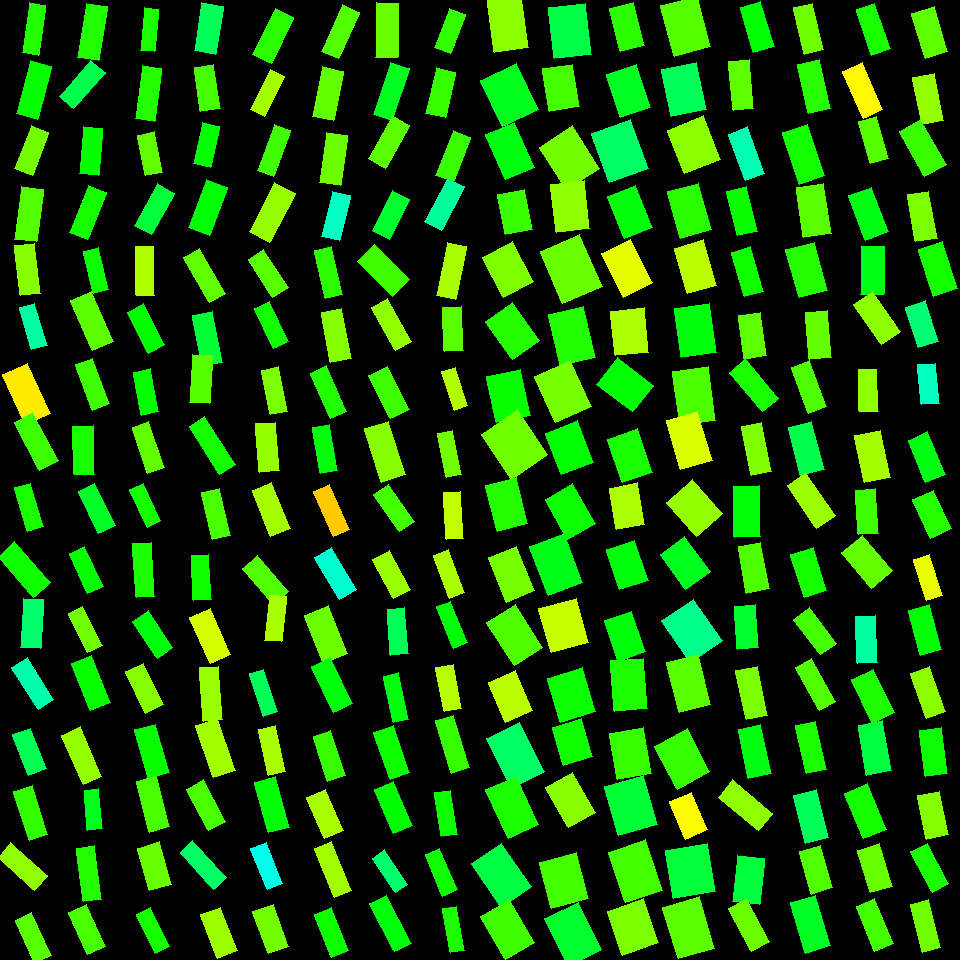

The file beside this chart, header and first rows:
, angleRotated, color, length, logWidthLengthRatio, x, y, centerX, centerY, width, lengthRotatedProjectX, widthRotatedProjectX, lengthRotatedProjectY, widthRotatedProjectY, vertexRightBottom, vertexRightTop, vertexLeftBottom, vertexLeftTop
0, 1.447, 0.2423, 53.02, -0.4429, 508.1, 23.62, 510, 30, 34.05, 6.538, 33.79, 52.62, 4.198, (528, 47), (494, 52), (521, -4), (487, 0)
1, 1.125, 0.3518, 51.12, -0.2596, 509.7, 94.8, 510, 90, 39.43, 22.03, 35.59, 46.14, 16.99, (538, 109), (502, 126), (516, 63), (480, 80)
2, 1.159, 0.3435, 49.3, -0.4407, 509.8, 151, 510, 150, 31.73, 19.73, 29.08, 45.18, 12.7, (534, 167), (505, 179), (514, 122), (485, 134)
3, 1.377, 0.2957, 40.41, -0.3898, 515.2, 212.1, 510, 210, 27.37, 7.801, 26.85, 39.65, 5.282, (532, 229), (505, 234), (524, 189), (497, 194)
4, 1.08, 0.2512, 45.21, -0.2638, 508, 269.7, 510, 270, 34.73, 21.3, 30.64, 39.88, 16.36, (533, 281), (503, 297), (512, 241), (482, 257)
5, 0.9603, 0.31, 47.19, -0.3544, 512.2, 331, 510, 330, 33.11, 27.05, 27.13, 38.66, 18.98, (539, 340), (512, 359), (512, 302), (485, 321)
6, 1.358, 0.3284, 47.27, -0.3098, 508.4, 396.1, 510, 390, 34.68, 9.983, 33.89, 46.2, 7.323, (530, 415), (496, 422), (520, 369), (486, 376)
7, 0.9696, 0.2608, 54.33, -0.2183, 514.5, 444.6, 510, 450, 43.67, 30.73, 36.02, 44.8, 24.7, (547, 454), (511, 479), (517, 409), (481, 434)
8, 1.323, 0.3099, 47.32, -0.4024, 506.8, 504.7, 510, 510, 31.64, 11.61, 30.68, 45.87, 7.767, (527, 523), (497, 531), (516, 477), (485, 485)
9, 1.197, 0.2559, 47.55, -0.4512, 511.5, 574.4, 510, 570, 30.29, 17.37, 28.2, 44.27, 11.06, (534, 590), (506, 602), (516, 546), (488, 557)
10, 1.006, 0.2812, 50.83, -0.401, 514.9, 635.2, 510, 630, 34.04, 27.22, 28.74, 42.92, 18.23, (542, 647), (514, 665), (515, 604), (486, 622)
11, 1.168, 0.2115, 43.4, -0.3897, 510.7, 696.5, 510, 690, 29.39, 17, 27.04, 39.93, 11.51, (532, 710), (505, 722), (515, 670), (488, 682)
12, 1.106, 0.3979, 55.76, -0.41, 515.2, 755.3, 510, 750, 37.01, 25.01, 33.08, 49.84, 16.6, (544, 771), (511, 788), (519, 722), (486, 738)
13, 1.146, 0.3149, 53.64, -0.4695, 512.3, 807.4, 510, 810, 33.54, 22.09, 30.57, 48.88, 13.81, (538, 824), (508, 838), (516, 776), (485, 789)
14, 0.9624, 0.3769, 52.85, -0.3863, 501.4, 875.4, 510, 870, 35.91, 30.2, 29.47, 43.36, 20.53, (531, 886), (501, 907), (501, 843), (471, 863)
15, 1.036, 0.2919, 49.9, -0.4039, 507.5, 929.1, 510, 930, 33.32, 25.44, 28.66, 42.92, 16.99, (534, 942), (505, 959), (509, 899), (480, 916)
16, 1.466, 0.3778, 51.64, -0.3246, 570.1, 30.98, 570, 30, 37.32, 5.378, 37.12, 51.36, 3.887, (591, 54), (554, 58), (585, 3), (548, 7)
17, 1.414, 0.289, 43.25, -0.352, 561.2, 87.87, 570, 90, 30.42, 6.76, 30.04, 42.72, 4.754, (579, 106), (549, 111), (572, 64), (542, 68)
18, 1.001, 0.2571, 50.75, -0.2571, 569.3, 157.9, 570, 150, 39.24, 27.39, 33.04, 42.72, 21.18, (599, 168), (566, 189), (572, 125), (539, 147)
19, 1.459, 0.2405, 48.49, -0.3654, 570.2, 206.7, 570, 210, 33.65, 5.386, 33.44, 48.19, 3.738, (589, 228), (556, 232), (584, 180), (550, 184)
20, 1.166, 0.2641, 57.17, -0.2806, 571.4, 269.1, 570, 270, 43.18, 22.49, 39.7, 52.55, 16.99, (602, 286), (562, 303), (579, 234), (540, 251)
21, 1.342, 0.3116, 52.56, -0.3806, 571.9, 336.1, 570, 330, 35.92, 11.93, 34.99, 51.19, 8.154, (595, 357), (560, 365), (583, 306), (548, 314)
22, 1.147, 0.2557, 51.08, -0.2662, 562.8, 391.5, 570, 390, 39.14, 20.99, 35.68, 46.57, 16.09, (591, 406), (555, 422), (570, 360), (534, 376)
23, 1.19, 0.3336, 44.55, -0.2599, 569.4, 447.9, 570, 450, 34.35, 16.57, 31.89, 41.35, 12.77, (593, 462), (561, 474), (577, 420), (545, 433)
24, 1.051, 0.3251, 45.61, -0.3701, 570.3, 511.5, 570, 510, 31.5, 22.66, 27.34, 39.58, 15.65, (595, 523), (567, 539), (572, 483), (545, 499)
25, 1.21, 0.3496, 51.57, -0.3263, 556.4, 564.5, 570, 570, 37.21, 18.21, 34.82, 48.25, 13.14, (582, 582), (548, 595), (564, 533), (529, 546)
26, 1.3, 0.2046, 45.67, -0.1688, 563.7, 625.6, 570, 630, 38.58, 12.21, 37.18, 44.01, 10.32, (588, 642), (551, 652), (576, 598), (538, 608)
27, 1.27, 0.3262, 45.61, -0.2242, 571.6, 695.2, 570, 690, 36.45, 13.5, 34.82, 43.57, 10.79, (595, 711), (560, 722), (582, 667), (547, 678)
28, 1.275, 0.3232, 39.12, -0.2437, 572.5, 742.1, 570, 750, 30.66, 11.4, 29.33, 37.42, 8.936, (592, 756), (563, 765), (581, 718), (552, 727)
29, 1.05, 0.2441, 46.1, -0.4119, 570.4, 800, 570, 810, 30.54, 22.93, 26.49, 39.99, 15.19, (595, 812), (568, 827), (572, 772), (545, 787)
30, 1.315, 0.2889, 47.61, -0.2028, 564, 880.6, 570, 870, 38.87, 12.04, 37.6, 46.06, 9.828, (588, 898), (551, 908), (576, 852), (539, 862)
31, 1.112, 0.363, 53.31, -0.3619, 573.4, 934.3, 570, 930, 37.12, 23.59, 33.29, 47.81, 16.42, (601, 949), (568, 966), (578, 902), (544, 918)
32, 1.325, 0.3045, 44.45, -0.5822, 627.2, 26.88, 630, 30, 24.83, 10.81, 24.09, 43.12, 6.04, (644, 45), (620, 51), (633, 2), (609, 8)
33, 1.267, 0.356, 45.54, -0.3588, 628.6, 90.99, 630, 90, 31.81, 13.64, 30.35, 43.45, 9.529, (650, 107), (620, 117), (636, 64), (606, 74)
34, 1.22, 0.3978, 52.05, -0.2131, 619.9, 151.1, 630, 150, 42.06, 17.87, 39.5, 48.88, 14.44, (648, 168), (609, 182), (630, 119), (591, 133)
35, 1.201, 0.3386, 45.62, -0.4178, 630, 212, 630, 210, 30.04, 16.47, 28.01, 42.54, 10.84, (652, 227), (624, 238), (635, 185), (607, 196)
36, 1.106, 0.1824, 48.5, -0.4093, 626.9, 268.3, 630, 270, 32.21, 21.74, 28.79, 43.35, 14.44, (652, 282), (623, 297), (630, 239), (601, 253)
37, 1.464, 0.2204, 44.9, -0.2922, 629.8, 331.8, 630, 330, 33.52, 4.805, 33.33, 44.64, 3.587, (648, 352), (615, 355), (644, 307), (610, 311)
38, 0.6571, 0.3364, 45.48, -0.2949, 625.1, 384.6, 630, 390, 33.86, 36.01, 20.68, 27.78, 26.81, (653, 385), (632, 411), (617, 357), (596, 384)
39, 1.238, 0.3165, 45.7, -0.3799, 630, 455.6, 630, 450, 31.25, 14.94, 29.54, 43.19, 10.22, (652, 472), (622, 482), (637, 428), (607, 439)
40, 1.394, 0.2205, 42.41, -0.3957, 627.2, 506.4, 630, 510, 28.55, 7.47, 28.1, 41.75, 5.029, (644, 524), (616, 529), (637, 482), (609, 488)
41, 1.246, 0.3399, 42.36, -0.356, 627.2, 564.9, 630, 570, 29.67, 13.52, 28.11, 40.14, 9.471, (648, 580), (619, 589), (634, 540), (606, 549)
42, 1.245, 0.3403, 42.57, -0.3993, 625, 636.4, 630, 630, 28.56, 13.62, 27.06, 40.33, 9.138, (645, 651), (618, 661), (631, 611), (604, 620)
43, 1.488, 0.3148, 50.25, -0.4071, 629.2, 684.6, 630, 690, 33.44, 4.172, 33.33, 50.07, 2.777, (647, 708), (614, 711), (643, 658), (610, 660)
44, 1.402, 0.298, 46.83, -0.2865, 630.6, 753.4, 630, 750, 35.16, 7.862, 34.67, 46.17, 5.903, (651, 773), (617, 779), (643, 727), (609, 733)
45, 1.303, 0.3692, 50.68, -0.2243, 630.8, 805.7, 630, 810, 40.5, 13.43, 39.05, 48.87, 10.73, (657, 824), (618, 835), (643, 775), (604, 786)
46, 1.243, 0.2884, 53.25, -0.3122, 635.8, 871.2, 630, 870, 38.97, 17.15, 36.9, 50.42, 12.55, (662, 890), (625, 902), (645, 839), (608, 852)
47, 1.222, 0.2533, 46.08, -0.1853, 632.9, 927.1, 630, 930, 38.29, 15.75, 35.98, 43.31, 13.09, (658, 942), (622, 955), (643, 898), (607, 911)
48, 1.317, 0.2777, 52.48, -0.3313, 685.7, 26.04, 690, 30, 37.68, 13.16, 36.47, 50.8, 9.449, (710, 46), (674, 56), (697, -4), (660, 5)
49, 1.366, 0.3903, 47.63, -0.2877, 684.2, 89.32, 690, 90, 35.72, 9.671, 34.98, 46.64, 7.253, (706, 109), (671, 116), (696, 62), (661, 69)
50, 1.201, 0.2437, 46.74, -0.1827, 693.8, 144.8, 690, 150, 38.93, 16.91, 36.3, 43.57, 14.09, (720, 159), (684, 173), (703, 115), (667, 130)
51, 1.304, 0.3058, 47.72, -0.4005, 689.5, 210.8, 690, 210, 31.97, 12.57, 30.84, 46.03, 8.42, (711, 229), (680, 238), (698, 183), (667, 191)
52, 1.294, 0.2121, 47.22, -0.4343, 695.4, 266.9, 690, 270, 30.59, 12.91, 29.42, 45.42, 8.365, (716, 285), (687, 293), (703, 239), (674, 248)
53, 1.426, 0.3416, 49.16, -0.3357, 695.2, 330.7, 690, 330, 35.14, 7.095, 34.77, 48.64, 5.072, (716, 352), (681, 357), (709, 303), (674, 308)
54, 1.433, 0.2838, 54.23, -0.4109, 694.4, 396.3, 690, 390, 35.96, 7.46, 35.61, 53.71, 4.946, (715, 420), (680, 425), (708, 366), (672, 371)
55, 1.286, 0.189, 51.33, -0.4492, 689.1, 440.7, 690, 450, 32.75, 14.4, 31.44, 49.27, 9.187, (712, 460), (680, 469), (697, 411), (666, 420)
56, 0.845, 0.2372, 45.56, -0.293, 694.5, 507.8, 690, 510, 33.99, 30.24, 25.42, 34.08, 22.56, (722, 513), (696, 536), (692, 479), (666, 502)
57, 0.9471, 0.3521, 43.21, -0.3551, 685.3, 562.9, 690, 570, 30.29, 25.24, 24.59, 35.07, 17.69, (710, 571), (685, 589), (684, 536), (660, 554)
58, 0.9619, 0.4241, 50.67, -0.291, 692, 630.8, 690, 630, 37.88, 28.98, 31.07, 41.57, 21.67, (722, 640), (690, 662), (693, 599), (661, 620)
59, 1.331, 0.2757, 51.86, -0.4786, 688.7, 683.6, 690, 690, 32.13, 12.34, 31.21, 50.37, 7.647, (710, 704), (679, 712), (698, 654), (666, 662)
... 196 more rows
